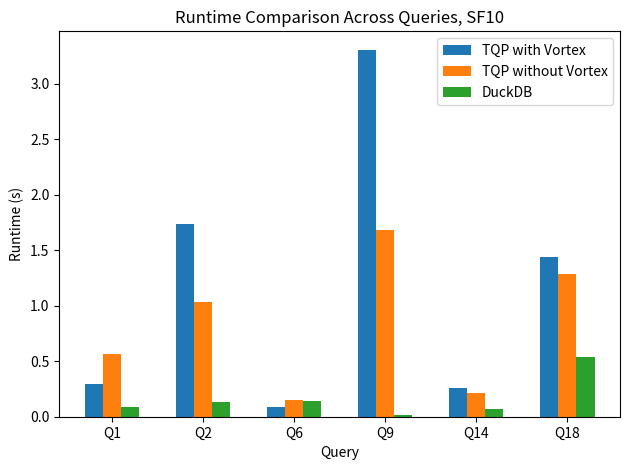

Here is the Python script that generated this plot:
import matplotlib.pyplot as plt
import numpy as np

# Replace these lists with your actual runtime values (in seconds)
labels = ['Q1', 'Q2', 'Q6', 'Q9', 'Q14', 'Q18']
# runtime_tqp_vortex     = [1.761, 2.707, 0.411, 5.658, 0.573, 5.678]  # TQP with Vortex
runtime_tqp_vortex     = [0.295, 1.738, 0.092, 3.306, 0.262, 1.435]  # TQP with Vortex
runtime_tqp_no_vortex  = [0.567, 1.035, 0.154, 1.686, 0.218, 1.286]  # TQP without Vortex
runtime_duckdb         = [0.088, 0.132, 0.140, 0.019, 0.068, 0.534]  # DuckDB

x = np.arange(len(labels))
width = 0.2  # width of the bars

plt.figure()
plt.bar(x - width, runtime_tqp_vortex,    width, label='TQP with Vortex')
plt.bar(x,         runtime_tqp_no_vortex, width, label='TQP without Vortex')
plt.bar(x + width, runtime_duckdb,        width, label='DuckDB')

plt.xticks(x, labels)
plt.xlabel('Query')
plt.ylabel('Runtime (s)')
plt.title('Runtime Comparison Across Queries, SF10')
plt.legend()
plt.tight_layout()

# Save the figure
plt.savefig('runtime_comparison_barplot_SF10.png')
plt.show()
